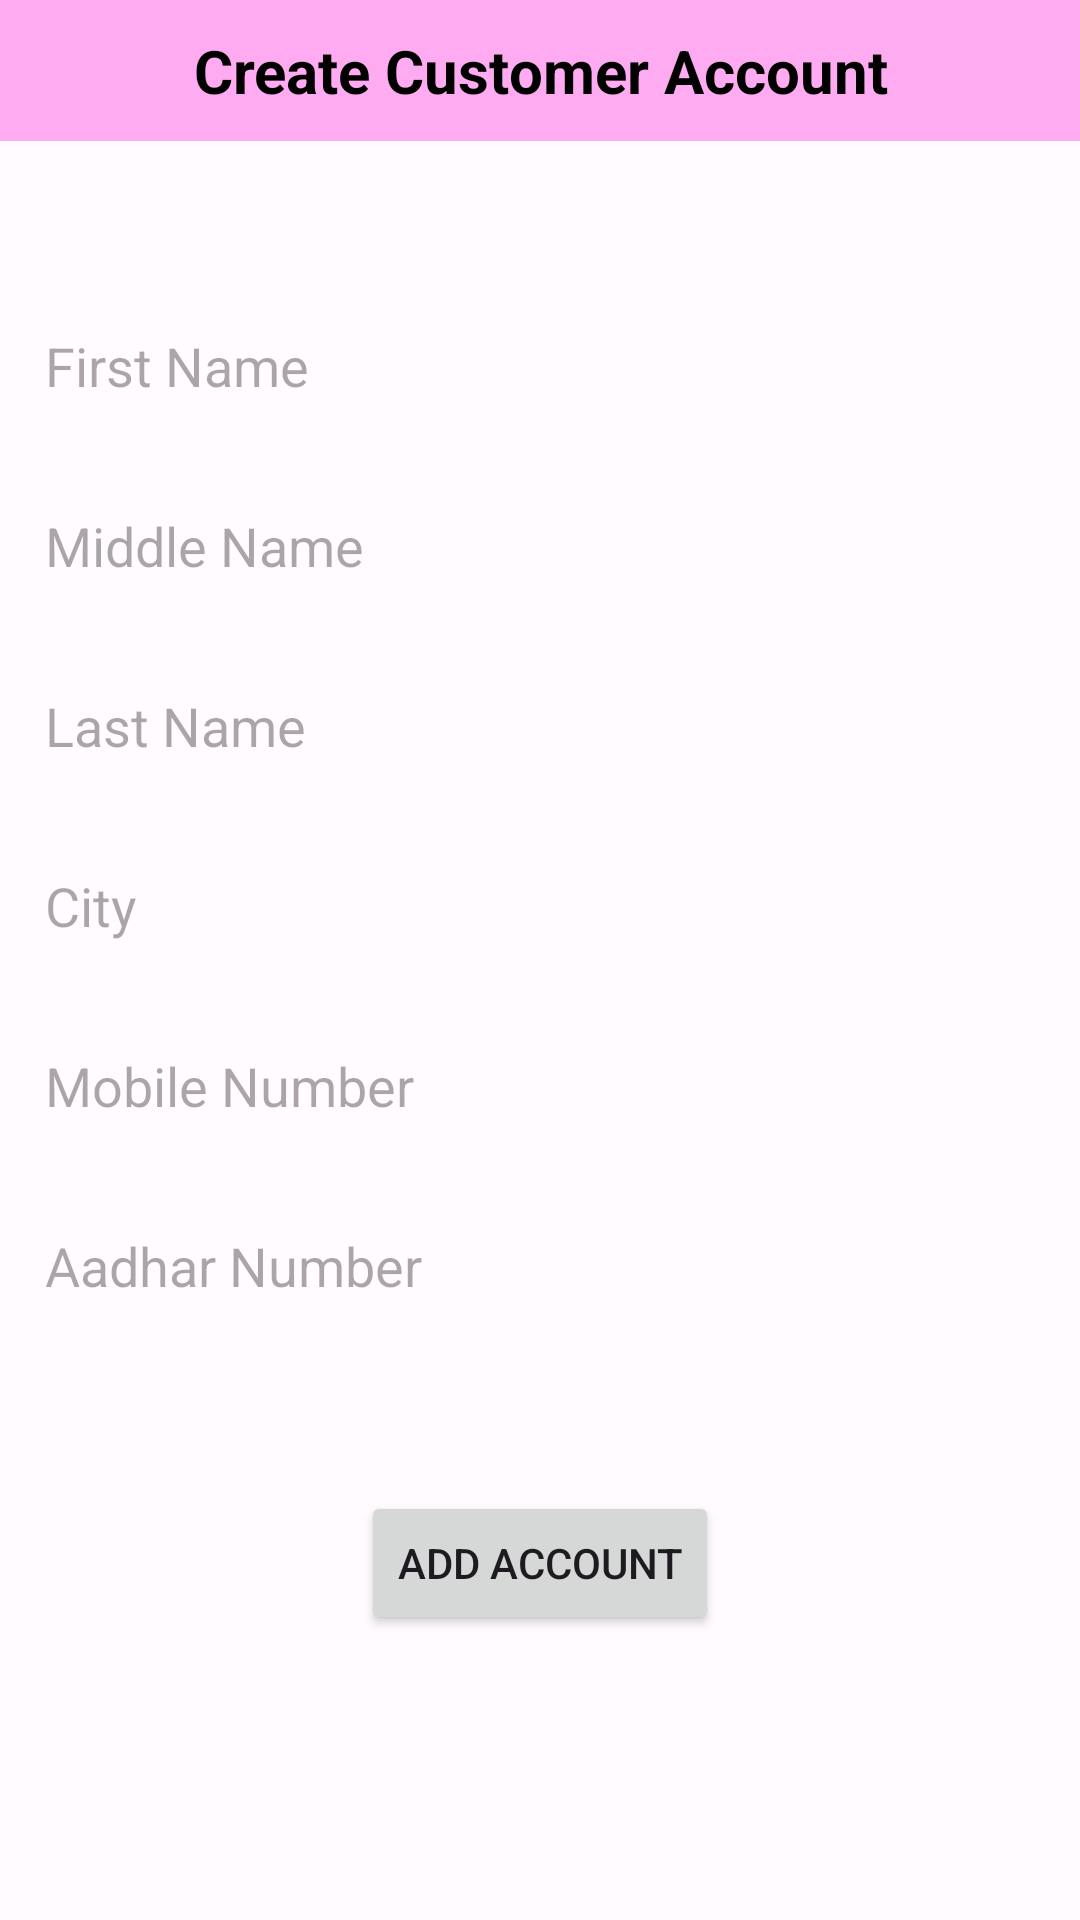

Reconstruct the res/layout file that produces this screen, plus the resources it refers to.
<!-- AndroidManifest.xml: application theme Theme.Gapp -->
<!-- res/layout/fragment_add_cust.xml -->
<?xml version="1.0" encoding="utf-8"?>
<ScrollView xmlns:android="http://schemas.android.com/apk/res/android"
    xmlns:app="http://schemas.android.com/apk/res-auto"
    xmlns:tools="http://schemas.android.com/tools"
    android:layout_width="match_parent"
    android:layout_height="match_parent">

<androidx.constraintlayout.widget.ConstraintLayout
    android:id="@+id/add_cust_layout"
    android:layout_width="match_parent"
    android:layout_height="wrap_content"
    tools:context=".FragmentAddCust">

    <TextView
        android:id="@+id/text_view_add_account"
        android:background="@color/md_theme_dark_primary"
        android:gravity="center"
        android:textStyle="bold"
        android:textColor="@color/md_theme_light_shadow"
        android:layout_width="match_parent"
        android:layout_height="wrap_content"
        android:layout_marginTop="0dp"
        android:padding="10dp"
        android:text="@string/create_account"
        android:textSize="20sp"
        app:layout_constraintEnd_toEndOf="parent"
        app:layout_constraintHorizontal_bias="0.5"
        app:layout_constraintStart_toStartOf="parent"
        app:layout_constraintTop_toTopOf="parent" />

    <EditText
        android:id="@+id/first_name"
        android:layout_width="350dp"
        android:layout_height="50dp"
        android:layout_marginTop="50dp"
        android:autofillHints="name"
        android:background="@drawable/edit_text_bkg"
        android:hint="@string/first_name"
        android:inputType="textPersonName"
        android:padding="10dp"
        android:selectAllOnFocus="true"
        app:layout_constraintEnd_toEndOf="parent"
        app:layout_constraintHorizontal_bias="0.5"
        app:layout_constraintStart_toStartOf="parent"
        app:layout_constraintTop_toBottomOf="@+id/text_view_add_account" />

    <EditText
        android:id="@+id/middle_name"
        android:layout_width="350dp"
        android:layout_height="50dp"
        android:layout_marginTop="10dp"
        android:autofillHints="name"
        android:background="@drawable/edit_text_bkg"
        android:hint="@string/middle_name"
        android:inputType="textPersonName"
        android:padding="10dp"
        android:selectAllOnFocus="true"
        app:layout_constraintEnd_toEndOf="parent"
        app:layout_constraintHorizontal_bias="0.5"
        app:layout_constraintStart_toStartOf="parent"
        app:layout_constraintTop_toBottomOf="@+id/first_name" />

    <EditText
        android:id="@+id/last_name"
        android:layout_width="350dp"
        android:layout_height="50dp"
        android:layout_marginTop="10dp"
        android:autofillHints="surname"
        android:background="@drawable/edit_text_bkg"
        android:hint="@string/last_name"
        android:inputType="textPersonName"
        android:padding="10dp"
        android:selectAllOnFocus="true"
        app:layout_constraintEnd_toEndOf="parent"
        app:layout_constraintHorizontal_bias="0.5"
        app:layout_constraintStart_toStartOf="parent"
        app:layout_constraintTop_toBottomOf="@+id/middle_name" />

    <EditText
        android:id="@+id/city"
        android:layout_width="350dp"
        android:layout_height="50dp"
        android:layout_marginTop="10dp"
        android:autofillHints="city_name"
        android:background="@drawable/edit_text_bkg"
        android:hint="@string/city"
        android:inputType="textPersonName"
        android:padding="10dp"
        android:selectAllOnFocus="true"
        app:layout_constraintEnd_toEndOf="parent"
        app:layout_constraintHorizontal_bias="0.5"
        app:layout_constraintStart_toStartOf="parent"
        app:layout_constraintTop_toBottomOf="@+id/last_name" />

    <EditText
        android:id="@+id/mobile_number"
        android:layout_width="350dp"
        android:layout_height="50dp"
        android:layout_marginTop="10dp"
        android:autofillHints="mobile_number"
        android:background="@drawable/edit_text_bkg"
        android:hint="@string/mobile_number"
        android:inputType="number"
        android:padding="10dp"
        android:selectAllOnFocus="true"
        app:layout_constraintEnd_toEndOf="parent"
        app:layout_constraintHorizontal_bias="0.5"
        app:layout_constraintStart_toStartOf="parent"
        app:layout_constraintTop_toBottomOf="@+id/city" />

    <EditText
        android:id="@+id/aadhar_number"
        android:layout_width="350dp"
        android:layout_height="50dp"
        android:layout_marginTop="10dp"
        android:autofillHints="aadhar_name"
        android:background="@drawable/edit_text_bkg"
        android:hint="@string/aadhar_number"
        android:inputType="text|number"
        android:padding="10dp"
        android:selectAllOnFocus="true"
        app:layout_constraintEnd_toEndOf="parent"
        app:layout_constraintHorizontal_bias="0.5"
        app:layout_constraintStart_toStartOf="parent"
        app:layout_constraintTop_toBottomOf="@+id/mobile_number" />


    <Button
        android:id="@+id/add_account_button"
        android:layout_width="wrap_content"
        android:layout_height="wrap_content"
        android:text="@string/add_account"
        android:layout_marginTop="50dp"
        app:layout_constraintEnd_toEndOf="parent"
        app:layout_constraintHorizontal_bias="0.5"
        app:layout_constraintStart_toStartOf="parent"
        app:layout_constraintTop_toBottomOf="@+id/aadhar_number" />


</androidx.constraintlayout.widget.ConstraintLayout>

</ScrollView>
<!-- resources referenced by this layout -->
<resources>
  <color name="md_theme_dark_primary">#FFABF1</color>
  <color name="md_theme_light_shadow">#000000</color>
  <string name="aadhar_number">Aadhar Number</string>
  <string name="add_account">Add Account</string>
  <string name="city">City</string>
  <string name="create_account">Create Customer Account</string>
  <string name="first_name">First Name</string>
  <string name="last_name">Last Name</string>
  <string name="middle_name">Middle Name</string>
  <string name="mobile_number">Mobile Number</string>
  <color name="md_theme_light_primary">#8B4483</color>
  <color name="md_theme_light_onPrimary">#FFFFFF</color>
  <color name="md_theme_light_primaryContainer">#FFD7F4</color>
  <color name="md_theme_light_onPrimaryContainer">#380037</color>
  <color name="md_theme_light_secondary">#6E5868</color>
  <color name="md_theme_light_onSecondary">#FFFFFF</color>
  <color name="md_theme_light_secondaryContainer">#F7DAEE</color>
  <color name="md_theme_light_onSecondaryContainer">#271624</color>
  <color name="md_theme_light_tertiary">#815344</color>
  <color name="md_theme_light_onTertiary">#FFFFFF</color>
  <color name="md_theme_light_tertiaryContainer">#FFDBD0</color>
  <color name="md_theme_light_onTertiaryContainer">#321207</color>
  <color name="md_theme_light_error">#BA1A1A</color>
  <color name="md_theme_light_errorContainer">#FFDAD6</color>
  <color name="md_theme_light_onError">#FFFFFF</color>
  <color name="md_theme_light_onErrorContainer">#410002</color>
  <color name="md_theme_light_background">#FFFBFF</color>
  <color name="md_theme_light_onBackground">#1F1A1D</color>
  <color name="md_theme_light_surface">#FFFBFF</color>
  <color name="md_theme_light_onSurface">#1F1A1D</color>
  <color name="md_theme_light_surfaceVariant">#EEDEE7</color>
  <color name="md_theme_light_onSurfaceVariant">#4E444B</color>
  <color name="md_theme_light_outline">#80747B</color>
  <color name="md_theme_light_inverseOnSurface">#F8EEF2</color>
  <color name="md_theme_light_inverseSurface">#342F32</color>
  <color name="md_theme_light_inversePrimary">#FFABF1</color>
</resources>
